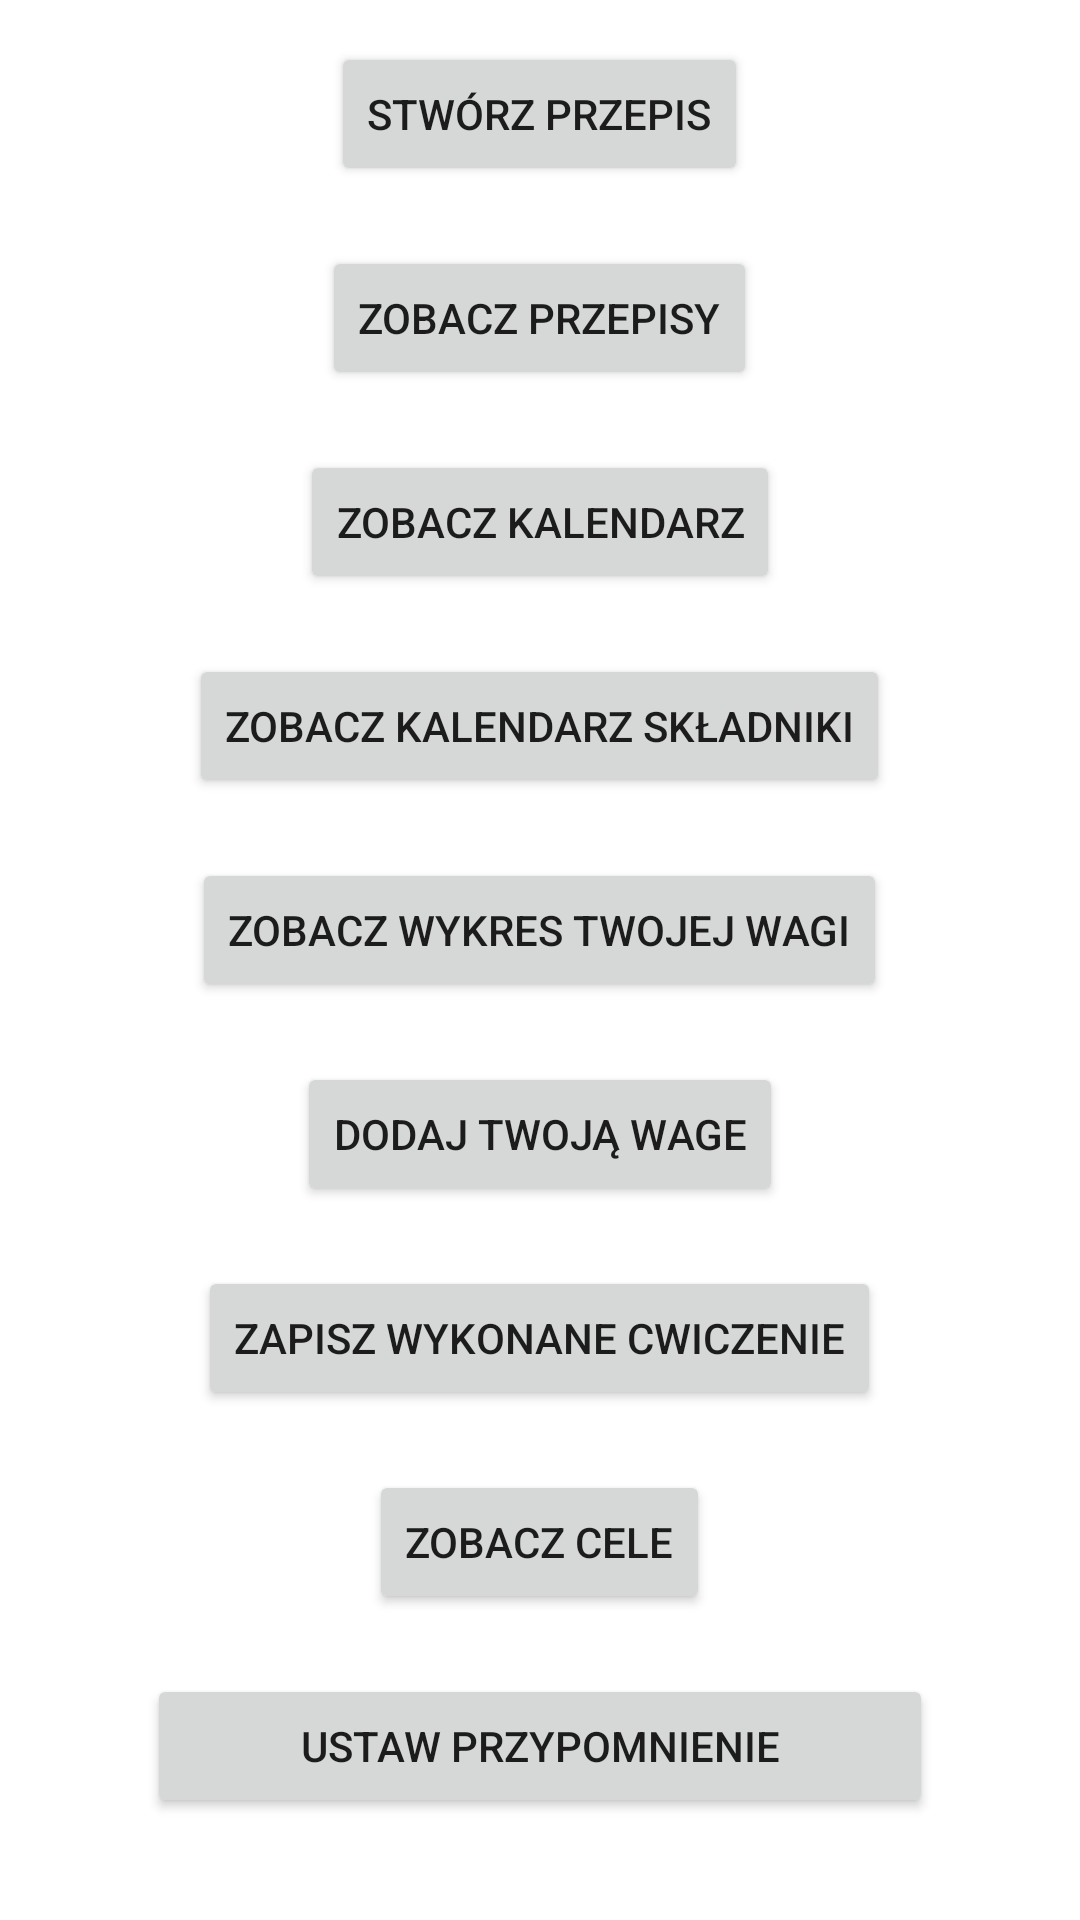

This screen was rendered from an Android layout file. Write that file and the resources it references.
<!-- AndroidManifest.xml: application theme Theme.MojePosilki -->
<!-- res/layout/activity_main.xml -->
<?xml version="1.0" encoding="utf-8"?>
<LinearLayout xmlns:android="http://schemas.android.com/apk/res/android"
    android:orientation="vertical"
    android:layout_width="match_parent"
    android:layout_height="match_parent"
    android:gravity="center"
    android:padding="16dp">

    <Button
        android:id="@+id/create_recipe_button"
        android:layout_width="wrap_content"
        android:layout_height="wrap_content"
        android:text="Stwórz przepis" />

    <Button
        android:id="@+id/view_recipes_button"
        android:layout_width="wrap_content"
        android:layout_height="wrap_content"
        android:text="Zobacz przepisy"
        android:layout_marginTop="20dp" />

    <Button
        android:id="@+id/Calendar"
        android:layout_width="wrap_content"
        android:layout_height="wrap_content"
        android:text="Zobacz kalendarz"
        android:layout_marginTop="20dp" />

    <Button
        android:id="@+id/IngredientsCalendar"
        android:layout_width="wrap_content"
        android:layout_height="wrap_content"
        android:text="Zobacz kalendarz składniki"
        android:layout_marginTop="20dp" />

    <Button
        android:id="@+id/WeightActivity"
        android:layout_width="wrap_content"
        android:layout_height="wrap_content"
        android:text="Zobacz Wykres Twojej Wagi"
        android:layout_marginTop="20dp" />

    <Button
        android:id="@+id/AddWeightActivity"
        android:layout_width="wrap_content"
        android:layout_height="wrap_content"
        android:text="Dodaj Twoją Wage"
        android:layout_marginTop="20dp" />

    <Button
        android:id="@+id/ExerciseActivity"
        android:layout_width="wrap_content"
        android:layout_height="wrap_content"
        android:text="Zapisz wykonane cwiczenie"
        android:layout_marginTop="20dp" />

    <Button
        android:id="@+id/GoalActivity"
        android:layout_width="wrap_content"
        android:layout_height="wrap_content"
        android:text="Zobacz Cele"
        android:layout_marginTop="20dp" />

    <Button
        android:id="@+id/ExerciseReminder"
        android:layout_width="262dp"
        android:layout_height="wrap_content"
        android:layout_marginTop="20dp"
        android:text="Ustaw przypomnienie" />

    <Button
        android:id="@+id/SeeCalories"
        android:layout_width="262dp"
        android:layout_height="wrap_content"
        android:layout_marginTop="20dp"
        android:text="Zobacz spalanie kalorii" />

</LinearLayout>
<!-- resources referenced by this layout -->
<resources>
  <style name="Theme.MojePosilki" parent="Theme.MaterialComponents.DayNight.DarkActionBar">
          
          <item name="colorPrimary">@color/purple_500</item>
          <item name="colorPrimaryVariant">@color/purple_700</item>
          <item name="colorOnPrimary">@color/white</item>
          
          <item name="colorSecondary">@color/teal_200</item>
          <item name="colorSecondaryVariant">@color/teal_700</item>
          <item name="colorOnSecondary">@color/black</item>
          
          <item name="android:statusBarColor">?attr/colorPrimaryVariant</item>
          
      </style>
  <!-- not gathered from this repository: default colours our renderer supplied (Android Studio template values) -->
  <color name="purple_500">#FF6200EE</color>
  <color name="purple_700">#FF3700B3</color>
  <color name="teal_200">#FF03DAC5</color>
  <color name="teal_700">#FF018786</color>
  <color name="black">#FF000000</color>
  <color name="white">#FFFFFFFF</color>
</resources>
